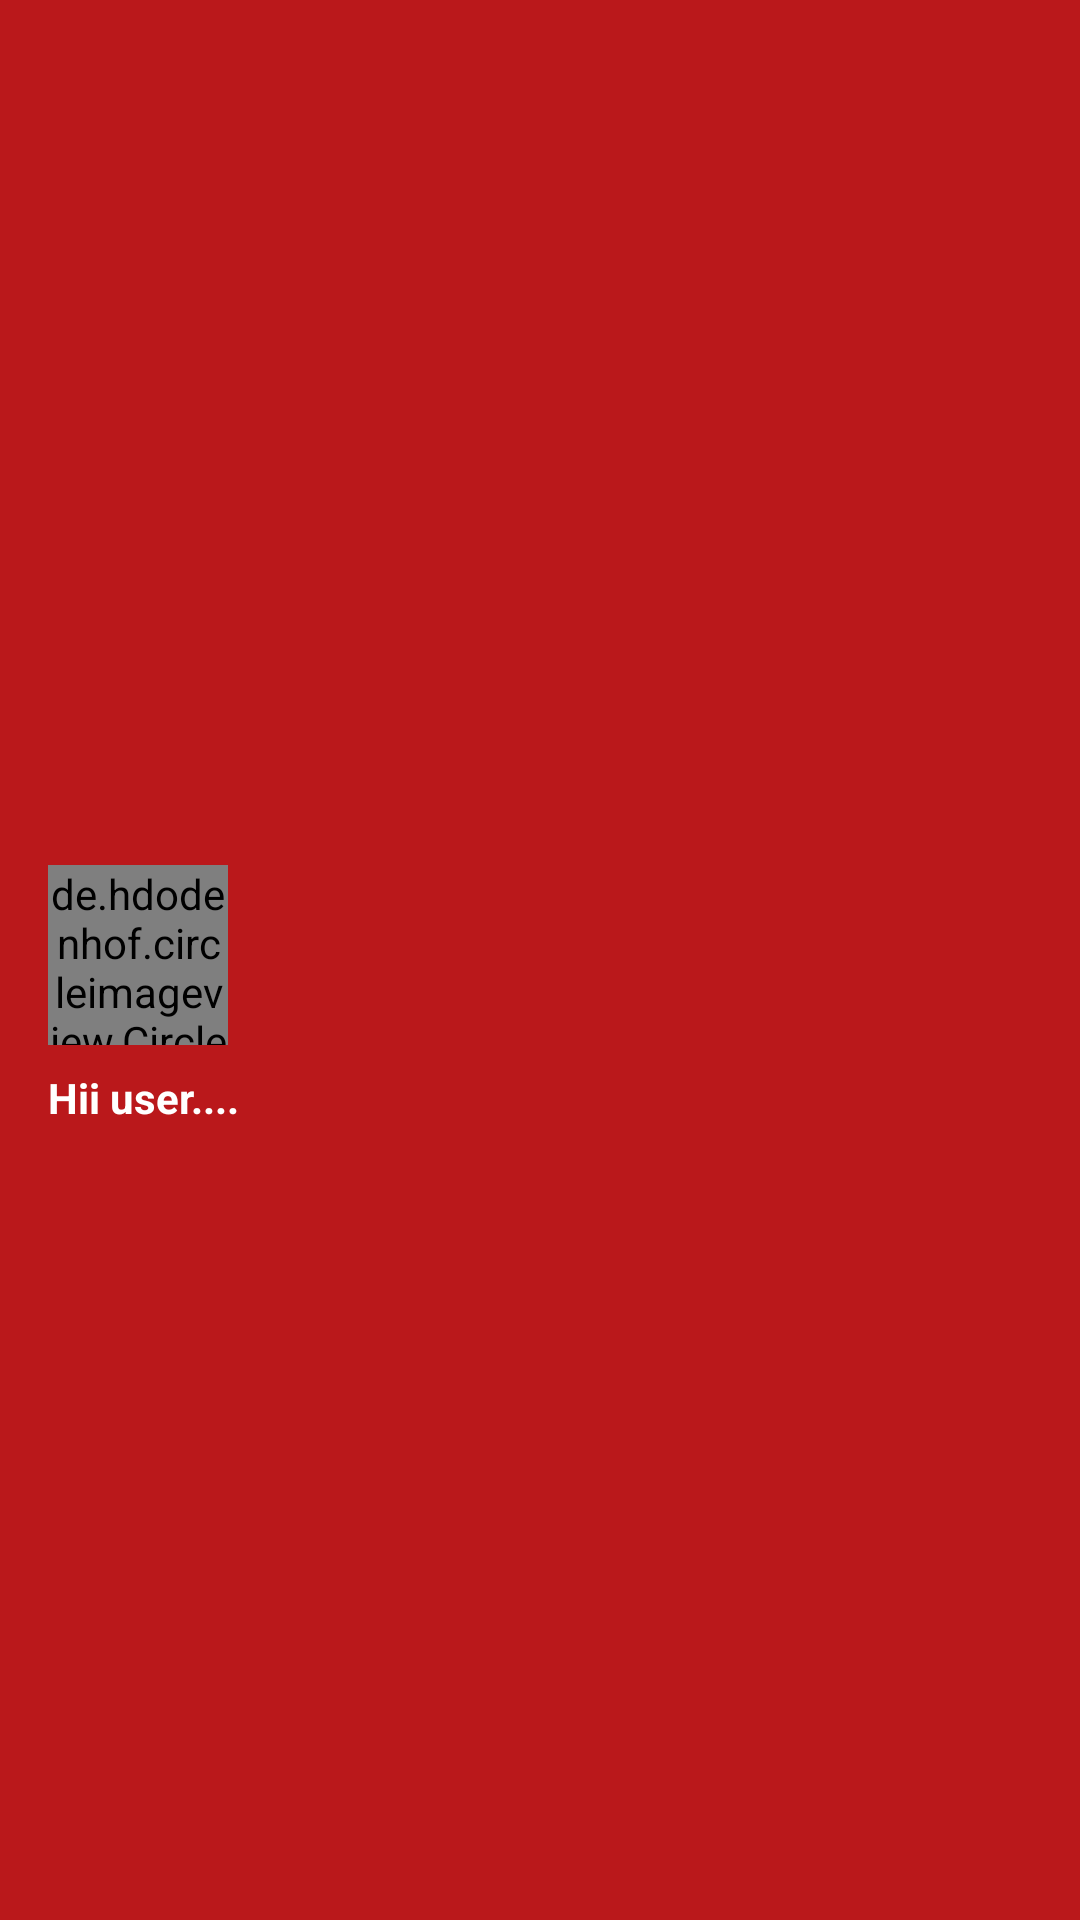

Write the Android layout XML for this screen, with the resource values it uses.
<!-- AndroidManifest.xml: application theme Theme.CareerConnect -->
<!-- res/layout/nav_header.xml -->
<?xml version="1.0" encoding="utf-8"?>
<LinearLayout
    xmlns:app="http://schemas.android.com/apk/res-auto"
    xmlns:android="http://schemas.android.com/apk/res/android"
    android:orientation="vertical"
    android:layout_width="match_parent"
    android:layout_height="146dp"
    android:gravity="center|left"
    android:padding="16dp"
    android:background="@color/main_colour"
    android:theme="@style/ThemeOverlay.AppCompat.Dark">

    <de.hdodenhof.circleimageview.CircleImageView
        android:layout_marginTop="24dp"
        android:id="@+id/profile_image"
        android:layout_width="60dp"
        android:layout_height="60dp"
        android:src="@drawable/career_connect_white_bg"
        app:civ_border_width="2dp"
        app:civ_border_color="@color/main_colour"/>

    <TextView
        android:layout_marginTop="8dp"
        android:layout_width="wrap_content"
        android:layout_height="wrap_content"
        android:text="@string/hii_user"
        android:textColor="@color/white"
        android:textStyle="bold"/>
</LinearLayout>
<!-- resources referenced by this layout -->
<resources>
  <color name="main_colour">#ba181b</color>
  <color name="white">#FFFFFFFF</color>
  <!-- drawable career_connect_white_bg: png bitmap (drawable, 70733 bytes) -->
  <string name="hii_user">Hii user....</string>
  <style name="Theme.CareerConnect" parent="Theme.MaterialComponents.DayNight.DarkActionBar">
          
          <item name="colorPrimary">@color/purple_500</item>
          <item name="colorPrimaryVariant">@color/purple_700</item>
          <item name="colorOnPrimary">@color/white</item>
          
          <item name="colorSecondary">@color/teal_200</item>
          <item name="colorSecondaryVariant">@color/teal_700</item>
          <item name="colorOnSecondary">@color/black</item>
          
          <item name="android:statusBarColor">?attr/colorPrimaryVariant</item>
          
      </style>
  <color name="purple_500">#FF6200EE</color>
  <color name="purple_700">#FF3700B3</color>
  <color name="teal_200">#FF03DAC5</color>
  <color name="teal_700">#FF018786</color>
  <color name="black">#FF000000</color>
</resources>
